Dataset: CompressedSegmented4 (GitHub, Manivarsh-adi/Jowar_Plant_Leaf_Disease_Detection_Using_Deep_Learning). Classes: anthracnose, healthy, leaf blight.

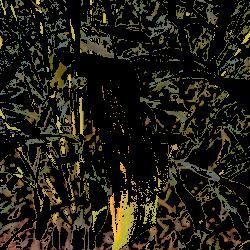
Label: anthracnose

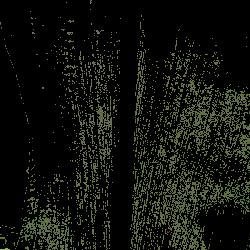
Label: healthy

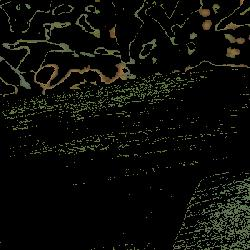
Label: healthy

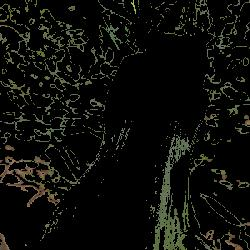
Label: healthy

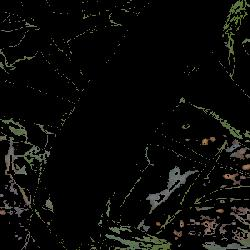
Label: healthy

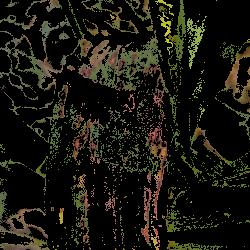
Label: leaf blight
